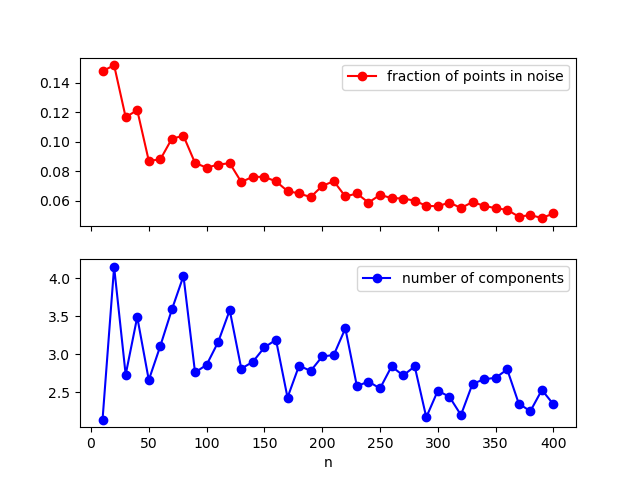

The table this chart was drawn from, first rows:
n, avg_nb_composantes, avg_nb_noise
10, 2.14, 1.48
20, 4.15, 3.04
30, 2.73, 3.5
40, 3.49, 4.86
50, 2.66, 4.35
60, 3.11, 5.28
70, 3.59, 7.15
80, 4.03, 8.32
90, 2.76, 7.7
100, 2.86, 8.24
110, 3.16, 9.29
120, 3.58, 10.25
130, 2.81, 9.44
140, 2.9, 10.67
150, 3.09, 11.41
160, 3.19, 11.69
170, 2.43, 11.3
180, 2.85, 11.67
190, 2.78, 11.85
200, 2.97, 13.99
210, 2.99, 15.37
220, 3.34, 13.81
230, 2.58, 14.91
240, 2.64, 14.07
250, 2.55, 15.97
260, 2.84, 16.04
270, 2.72, 16.58
280, 2.84, 16.78
290, 2.17, 16.36
300, 2.52, 16.85
310, 2.44, 18.19
320, 2.2, 17.58
330, 2.61, 19.47
340, 2.67, 19.18
350, 2.69, 19.19
360, 2.8, 19.33
370, 2.35, 18.16
380, 2.25, 19.04
390, 2.53, 18.79
400, 2.34, 20.49
